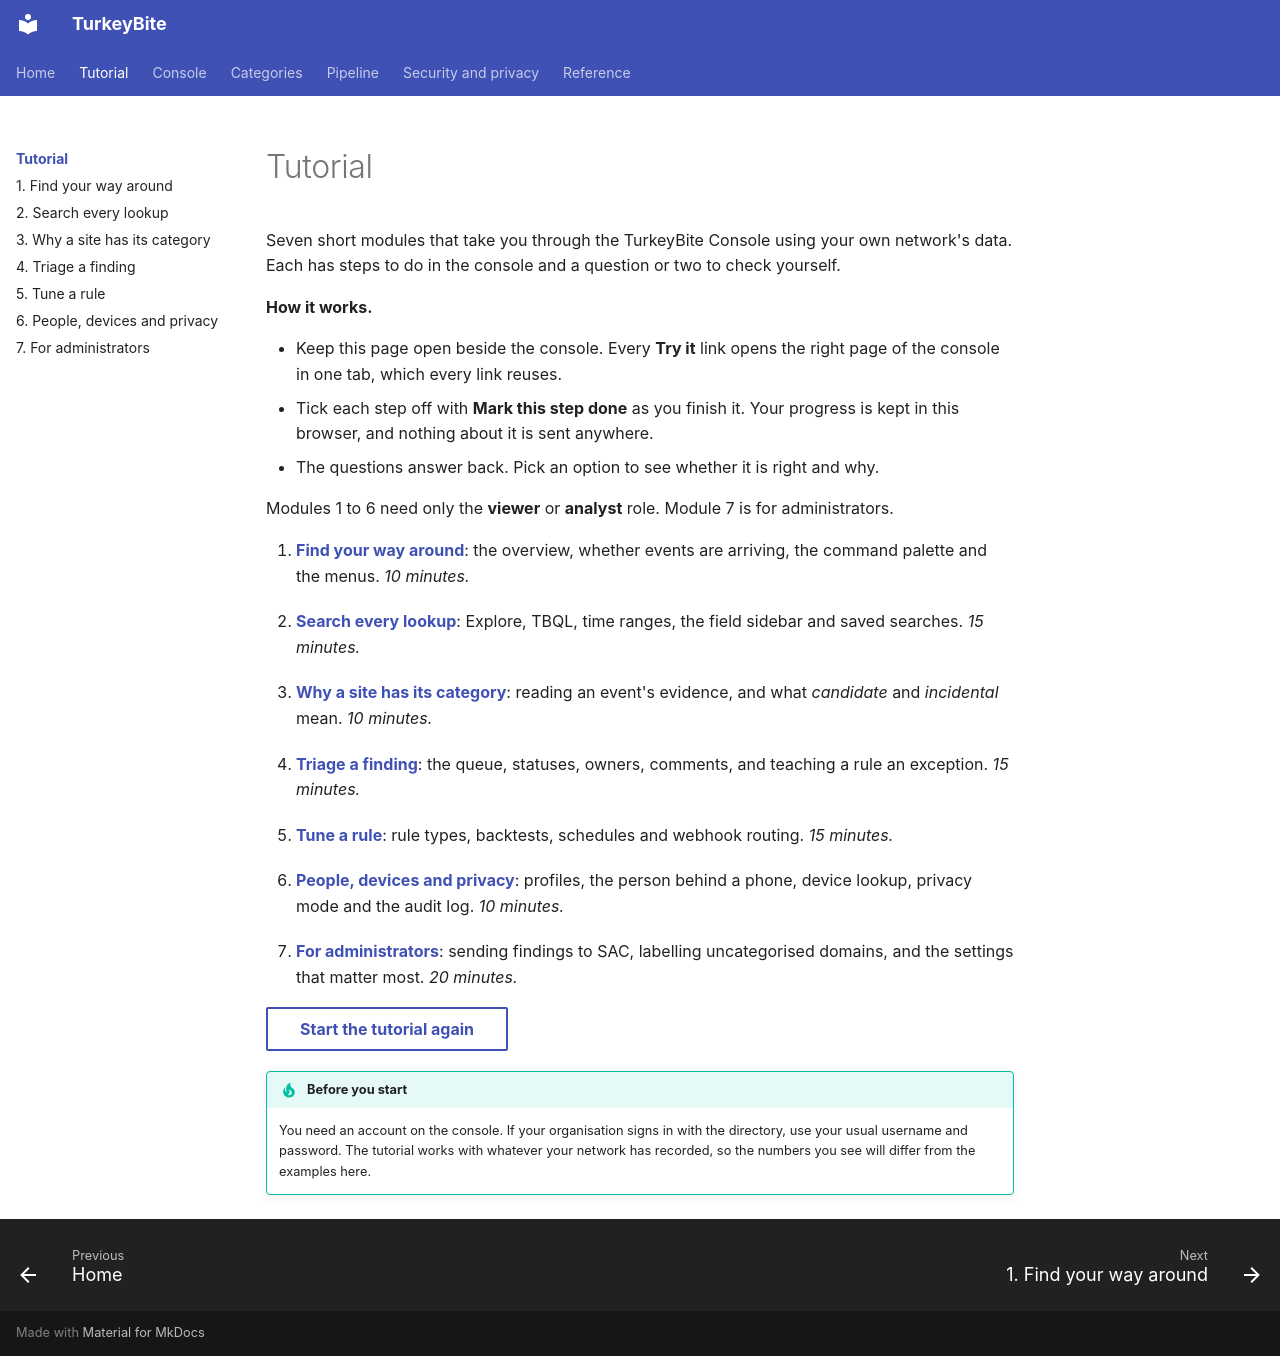

repository: MelonSmasher/TurkeyBite · page: tutorial/index.html · generator: mkdocs

# Tutorial

Seven short modules that take you through the TurkeyBite Console using your own network's data. Each has steps to do in the console and a question or two to check yourself.

**How it works.**

* Keep this page open beside the console. Every **Try it** link opens the right page of the console in one tab, which every link reuses.
* Tick each step off with **Mark this step done** as you finish it. Your progress is kept in this browser, and nothing about it is sent anywhere.
* The questions answer back. Pick an option to see whether it is right and why.

Modules 1 to 6 need only the **viewer** or **analyst** role. Module 7 is for administrators.

<div class="tb-modules" markdown>

1. [**Find your way around**](1-tour.md): the overview, whether events are arriving, the command palette and the menus. *10 minutes.*
2. [**Search every lookup**](2-search.md): Explore, TBQL, time ranges, the field sidebar and saved searches. *15 minutes.*
3. [**Why a site has its category**](3-categories.md): reading an event's evidence, and what *candidate* and *incidental* mean. *10 minutes.*
4. [**Triage a finding**](4-findings.md): the queue, statuses, owners, comments, and teaching a rule an exception. *15 minutes.*
5. [**Tune a rule**](5-rules.md): rule types, backtests, schedules and webhook routing. *15 minutes.*
6. [**People, devices and privacy**](6-people.md): profiles, the person behind a phone, device lookup, privacy mode and the audit log. *10 minutes.*
7. [**For administrators**](7-admin.md): sending findings to SAC, labelling uncategorised domains, and the settings that matter most. *20 minutes.*

</div>

<button class="md-button tb-reset" type="button">Start the tutorial again</button>

!!! tip "Before you start"
    You need an account on the console. If your organisation signs in with the directory, use your usual username and password. The tutorial works with whatever your network has recorded, so the numbers you see will differ from the examples here.
